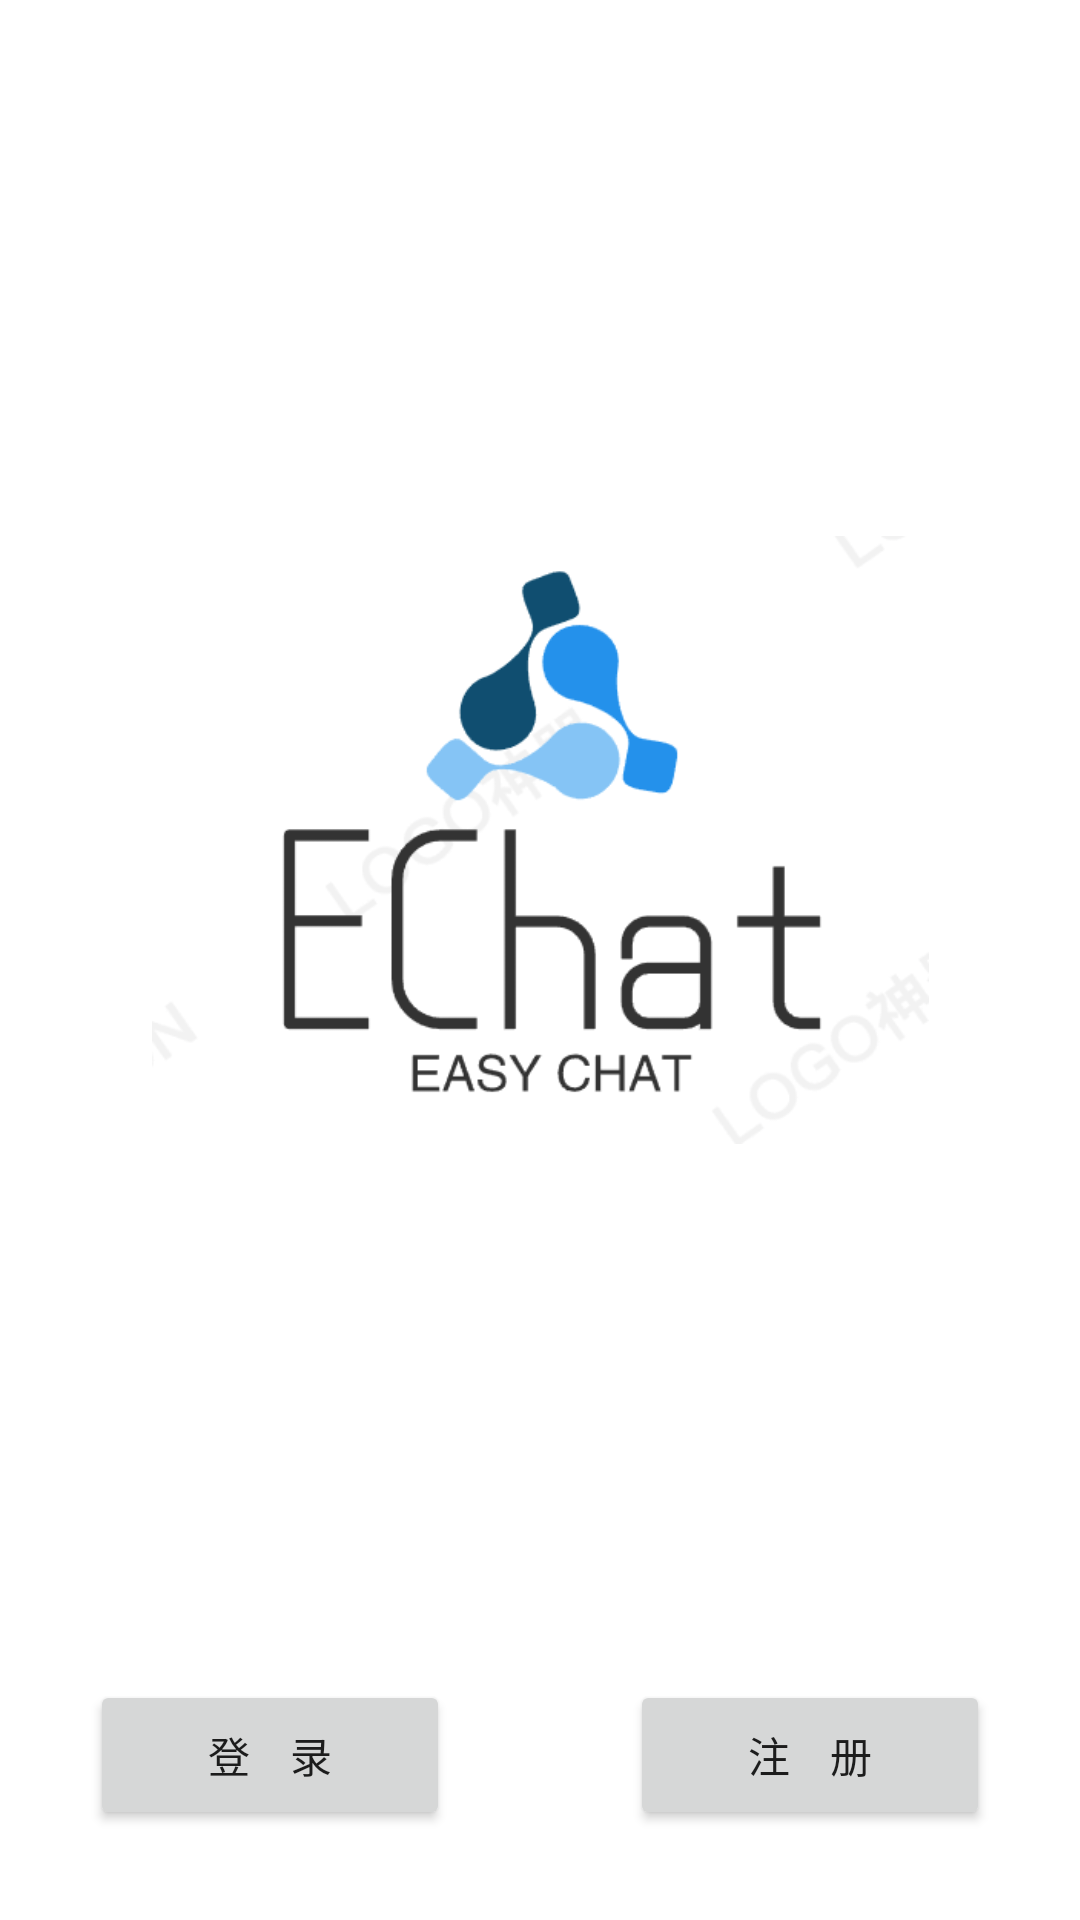

Android layout source for this screen:
<!-- AndroidManifest.xml: application theme Theme.EChat -->
<!-- res/layout/activity_main.xml -->
<?xml version="1.0" encoding="utf-8"?>
<androidx.constraintlayout.widget.ConstraintLayout xmlns:android="http://schemas.android.com/apk/res/android"
    xmlns:app="http://schemas.android.com/apk/res-auto"
    xmlns:tools="http://schemas.android.com/tools"
    android:layout_width="match_parent"
    android:layout_height="match_parent"
    tools:context=".MainActivity">

    <LinearLayout
        android:id="@+id/action_layout"
        android:layout_width="match_parent"
        android:layout_height="50dp"
        android:layout_marginStart="30dp"
        android:layout_marginEnd="30dp"
        android:layout_marginBottom="30dp"
        android:orientation="horizontal"
        app:layout_constraintBottom_toBottomOf="parent"
        app:layout_constraintEnd_toEndOf="parent"
        app:layout_constraintStart_toStartOf="parent">

        <Button
            android:id="@+id/login_button"
            android:layout_width="0dp"
            android:layout_height="match_parent"
            android:layout_marginRight="30dp"
            android:layout_weight="1"
            android:text="登    录" />

        <Button
            android:id="@+id/register_button"
            android:layout_width="0dp"
            android:layout_height="match_parent"
            android:layout_marginLeft="30dp"
            android:layout_weight="1"
            android:text="注    册" />
    </LinearLayout>

    <ImageView
        android:id="@+id/imageView"
        android:layout_width="259dp"
        android:layout_height="228dp"
        app:layout_constraintBottom_toTopOf="@+id/action_layout"
        app:layout_constraintEnd_toEndOf="parent"
        app:layout_constraintStart_toStartOf="parent"
        app:layout_constraintTop_toTopOf="parent"
        android:src="@drawable/echat" />

</androidx.constraintlayout.widget.ConstraintLayout>
<!-- resources referenced by this layout -->
<resources>
  <!-- drawable echat: png bitmap (drawable-mdpi, 6995 bytes) -->
  <style name="Theme.EChat" parent="Theme.MaterialComponents.DayNight.DarkActionBar">
          
          <item name="colorPrimary">@color/purple_500</item>
          <item name="colorPrimaryVariant">@color/purple_700</item>
          <item name="colorOnPrimary">@color/white</item>
          
          <item name="colorSecondary">@color/teal_200</item>
          <item name="colorSecondaryVariant">@color/teal_700</item>
          <item name="colorOnSecondary">@color/black</item>
          
          <item name="android:statusBarColor" tools:targetApi="l">?attr/colorPrimaryVariant</item>
          
      </style>
  <color name="purple_500">#FF6200EE</color>
  <color name="purple_700">#FF3700B3</color>
  <color name="white">#FFFFFFFF</color>
  <color name="teal_200">#FF03DAC5</color>
  <color name="teal_700">#FF018786</color>
  <color name="black">#FF000000</color>
</resources>
